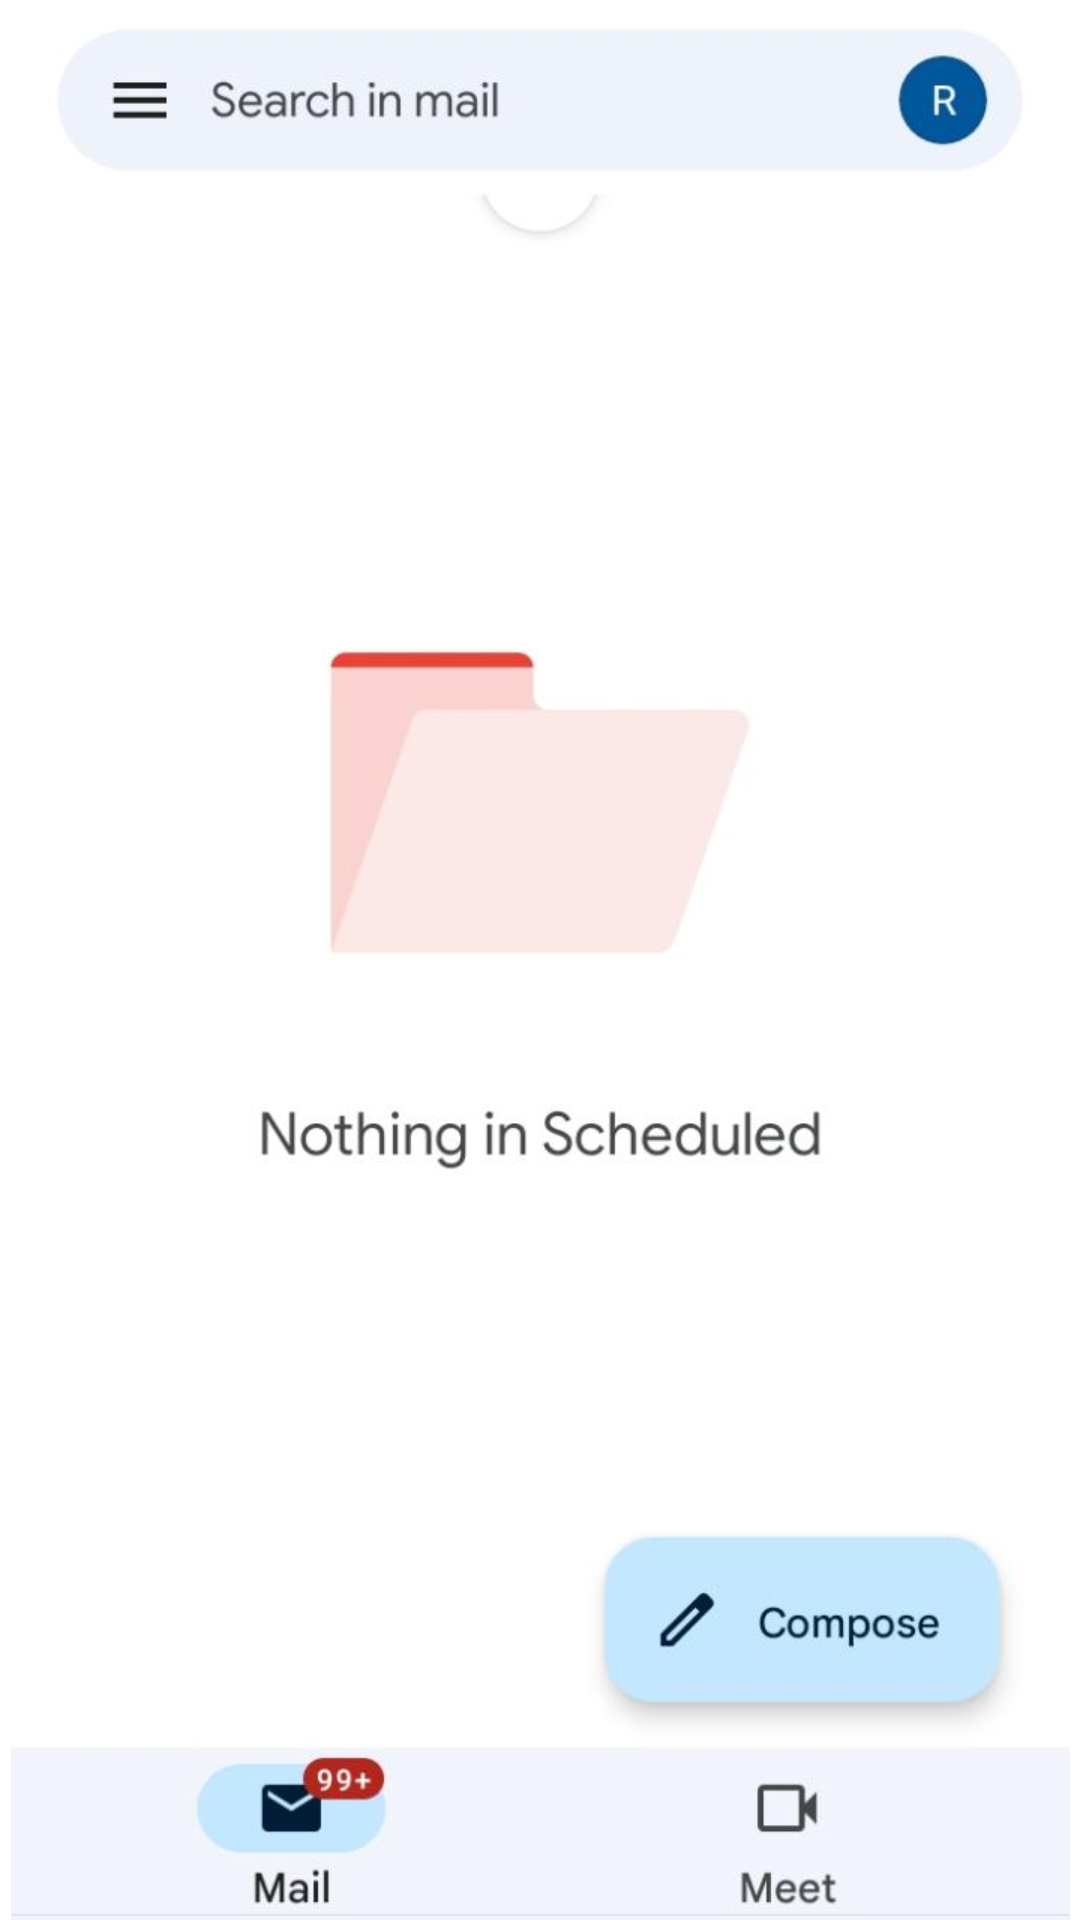

Produce the Android XML layout that renders to this screen, including the resource entries it uses.
<!-- AndroidManifest.xml: application theme Theme.Tugasrmh3_navbar -->
<!-- res/layout/fragment_send.xml -->
<?xml version="1.0" encoding="utf-8"?>
<LinearLayout xmlns:android="http://schemas.android.com/apk/res/android"
    xmlns:app="http://schemas.android.com/apk/res-auto"
    xmlns:tools="http://schemas.android.com/tools"
    android:layout_width="match_parent"
    android:layout_height="match_parent">

    <androidx.constraintlayout.widget.ConstraintLayout
        android:layout_width="match_parent"
        android:layout_height="match_parent">

        <ImageView
            android:id="@+id/imageView2"
            android:layout_width="wrap_content"
            android:layout_height="wrap_content"
            app:layout_constraintBottom_toBottomOf="parent"
            app:layout_constraintEnd_toEndOf="parent"
            app:layout_constraintStart_toStartOf="parent"
            app:layout_constraintTop_toTopOf="parent"
            app:srcCompat="@drawable/send" />
    </androidx.constraintlayout.widget.ConstraintLayout>
</LinearLayout>
<!-- resources referenced by this layout -->
<resources>
  <!-- drawable send: jpeg bitmap (drawable, 23028 bytes) -->
  <style name="Theme.Tugasrmh3_navbar" parent="Theme.MaterialComponents.DayNight.DarkActionBar">
          
          <item name="colorPrimary">@color/purple_500</item>
          <item name="colorPrimaryVariant">@color/purple_700</item>
          <item name="colorOnPrimary">@color/white</item>
          
          <item name="colorSecondary">@color/teal_200</item>
          <item name="colorSecondaryVariant">@color/teal_700</item>
          <item name="colorOnSecondary">@color/black</item>
          
          <item name="android:statusBarColor" tools:targetApi="l">?attr/colorPrimaryVariant</item>
          
      </style>
  <!-- not gathered from this repository: default colours our renderer supplied (Android Studio template values) -->
  <color name="purple_500">#FF6200EE</color>
  <color name="purple_700">#FF3700B3</color>
  <color name="teal_200">#FF03DAC5</color>
  <color name="teal_700">#FF018786</color>
  <color name="black">#FF000000</color>
  <color name="white">#FFFFFFFF</color>
</resources>
